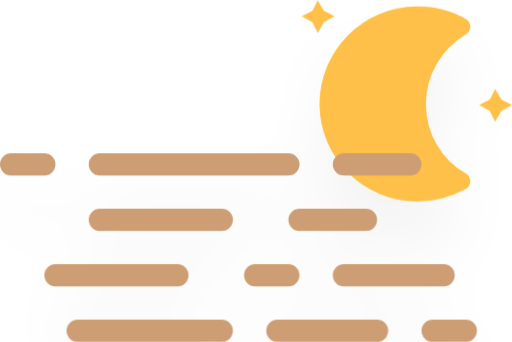
t = 0.00 s
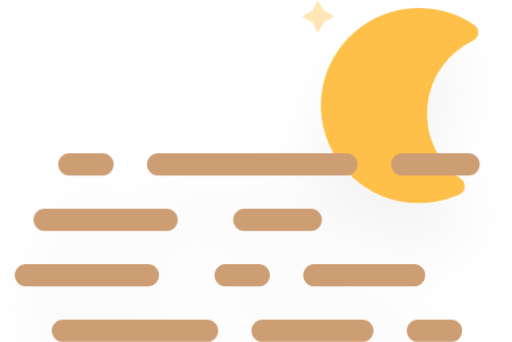
t = 5.00 s
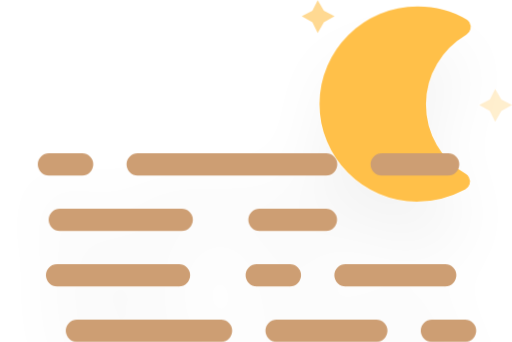
t = 6.05 s
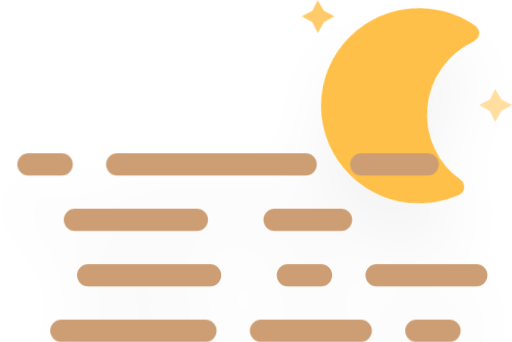
t = 7.11 s
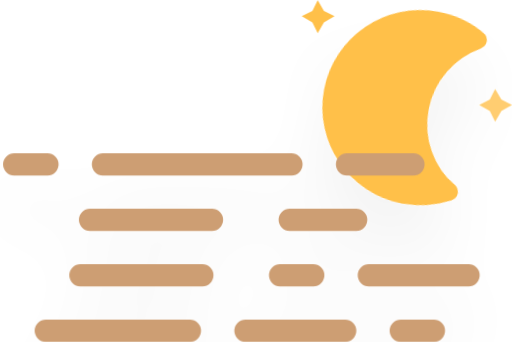
t = 8.16 s
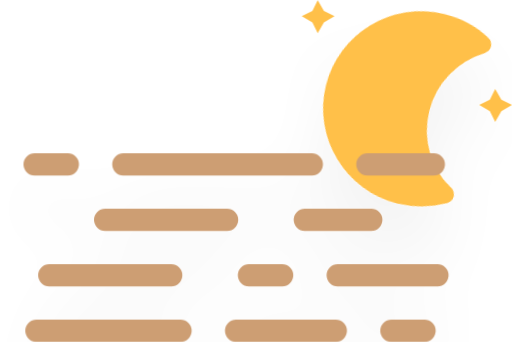
t = 9.21 s

The animated SVG that drew these frames (rendered in a browser with its animation timeline set to each time). Animation: 7 CSS @keyframes rules; frames cover the first 9.21 s, repeats indefinitely.

<svg xmlns="http://www.w3.org/2000/svg" version="1.1" viewBox="6 3.2 46.16 30.8">
  <defs>
    <filter id="blur" x="-.20655" y="-.21122" width="1.403" height="1.4997">
      <feGaussianBlur in="SourceAlpha" stdDeviation="3"/>
      <feOffset dx="0" dy="4" result="offsetblur"/>
      <feComponentTransfer>
        <feFuncA slope="0.05" type="linear"/>
      </feComponentTransfer>
      <feMerge>
        <feMergeNode/>
        <feMergeNode in="SourceGraphic"/>
      </feMerge>
    </filter>
    <style type="text/css">
      <![CDATA[
      /*
** MOON
*/
      @keyframes am-weather-moon {
        0% {
          -webkit-transform: rotate(0deg);
          -moz-transform: rotate(0deg);
          -ms-transform: rotate(0deg);
          transform: rotate(0deg);
        }

        50% {
          -webkit-transform: rotate(15deg);
          -moz-transform: rotate(15deg);
          -ms-transform: rotate(15deg);
          transform: rotate(15deg);
        }

        100% {
          -webkit-transform: rotate(0deg);
          -moz-transform: rotate(0deg);
          -ms-transform: rotate(0deg);
          transform: rotate(0deg);
        }
      }

      .am-weather-moon {
        -webkit-animation-name: am-weather-moon;
        -moz-animation-name: am-weather-moon;
        -ms-animation-name: am-weather-moon;
        animation-name: am-weather-moon;
        -webkit-animation-duration: 6s;
        -moz-animation-duration: 6s;
        -ms-animation-duration: 6s;
        animation-duration: 6s;
        -webkit-animation-timing-function: linear;
        -moz-animation-timing-function: linear;
        -ms-animation-timing-function: linear;
        animation-timing-function: linear;
        -webkit-animation-iteration-count: infinite;
        -moz-animation-iteration-count: infinite;
        -ms-animation-iteration-count: infinite;
        animation-iteration-count: infinite;
        -webkit-transform-origin: 12.5px 15.15px 0;
        /* TODO FF CENTER ISSUE */
        -moz-transform-origin: 12.5px 15.15px 0;
        /* TODO FF CENTER ISSUE */
        -ms-transform-origin: 12.5px 15.15px 0;
        /* TODO FF CENTER ISSUE */
        transform-origin: 12.5px 15.15px 0;
        /* TODO FF CENTER ISSUE */
      }

      @keyframes am-weather-moon-star-1 {
        0% {
          opacity: 0;
        }

        100% {
          opacity: 1;
        }
      }

      .am-weather-moon-star-1 {
        -webkit-animation-name: am-weather-moon-star-1;
        -moz-animation-name: am-weather-moon-star-1;
        -ms-animation-name: am-weather-moon-star-1;
        animation-name: am-weather-moon-star-1;
        -webkit-animation-delay: 3s;
        -moz-animation-delay: 3s;
        -ms-animation-delay: 3s;
        animation-delay: 3s;
        -webkit-animation-duration: 5s;
        -moz-animation-duration: 5s;
        -ms-animation-duration: 5s;
        animation-duration: 5s;
        -webkit-animation-timing-function: linear;
        -moz-animation-timing-function: linear;
        -ms-animation-timing-function: linear;
        animation-timing-function: linear;
        -webkit-animation-iteration-count: 1;
        -moz-animation-iteration-count: 1;
        -ms-animation-iteration-count: 1;
        animation-iteration-count: 1;
      }

      @keyframes am-weather-moon-star-2 {
        0% {
          opacity: 0;
        }

        100% {
          opacity: 1;
        }
      }

      .am-weather-moon-star-2 {
        -webkit-animation-name: am-weather-moon-star-2;
        -moz-animation-name: am-weather-moon-star-2;
        -ms-animation-name: am-weather-moon-star-2;
        animation-name: am-weather-moon-star-2;
        -webkit-animation-delay: 5s;
        -moz-animation-delay: 5s;
        -ms-animation-delay: 5s;
        animation-delay: 5s;
        -webkit-animation-duration: 4s;
        -moz-animation-duration: 4s;
        -ms-animation-duration: 4s;
        animation-duration: 4s;
        -webkit-animation-timing-function: linear;
        -moz-animation-timing-function: linear;
        -ms-animation-timing-function: linear;
        animation-timing-function: linear;
        -webkit-animation-iteration-count: 1;
        -moz-animation-iteration-count: 1;
        -ms-animation-iteration-count: 1;
        animation-iteration-count: 1;
      }

      /*
** haze
*/
      @keyframes am-weather-haze-1 {
        0% {
          transform: translate(0px, 0px)
        }

        50% {
          transform: translate(7px, 0px)
        }

        100% {
          transform: translate(0px, 0px)
        }
      }

      .am-weather-haze-1 {
        -webkit-animation-name: am-weather-haze-1;
        -moz-animation-name: am-weather-haze-1;
        -ms-animation-name: am-weather-haze-1;
        animation-name: am-weather-haze-1;
        -webkit-animation-duration: 8s;
        -moz-animation-duration: 8s;
        -ms-animation-duration: 8s;
        animation-duration: 8s;
        -webkit-animation-timing-function: linear;
        -moz-animation-timing-function: linear;
        -ms-animation-timing-function: linear;
        animation-timing-function: linear;
        -webkit-animation-iteration-count: infinite;
        -moz-animation-iteration-count: infinite;
        -ms-animation-iteration-count: infinite;
        animation-iteration-count: infinite;
      }

      @keyframes am-weather-haze-2 {
        0% {
          transform: translate(0px, 0px)
        }

        21.05% {
          transform: translate(-6px, 0px)
        }

        78.95% {
          transform: translate(9px, 0px)
        }

        100% {
          transform: translate(0px, 0px)
        }
      }

      .am-weather-haze-2 {
        -webkit-animation-name: am-weather-haze-2;
        -moz-animation-name: am-weather-haze-2;
        -ms-animation-name: am-weather-haze-2;
        animation-name: am-weather-haze-2;
        -webkit-animation-duration: 20s;
        -moz-animation-duration: 20s;
        -ms-animation-duration: 20s;
        animation-duration: 20s;
        -webkit-animation-timing-function: linear;
        -moz-animation-timing-function: linear;
        -ms-animation-timing-function: linear;
        animation-timing-function: linear;
        -webkit-animation-iteration-count: infinite;
        -moz-animation-iteration-count: infinite;
        -ms-animation-iteration-count: infinite;
        animation-iteration-count: infinite;
      }

      @keyframes am-weather-haze-3 {
        0% {
          transform: translate(0px, 0px)
        }

        25% {
          transform: translate(4px, 0px)
        }

        75% {
          transform: translate(-4px, 0px)
        }

        100% {
          transform: translate(0px, 0px)
        }
      }

      .am-weather-haze-3 {
        -webkit-animation-name: am-weather-haze-3;
        -moz-animation-name: am-weather-haze-3;
        -ms-animation-name: am-weather-haze-3;
        animation-name: am-weather-haze-3;
        -webkit-animation-duration: 6s;
        -moz-animation-duration: 6s;
        -ms-animation-duration: 6s;
        animation-duration: 6s;
        -webkit-animation-timing-function: linear;
        -moz-animation-timing-function: linear;
        -ms-animation-timing-function: linear;
        animation-timing-function: linear;
        -webkit-animation-iteration-count: infinite;
        -moz-animation-iteration-count: infinite;
        -ms-animation-iteration-count: infinite;
        animation-iteration-count: infinite;
      }

      @keyframes am-weather-haze-4 {
        0% {
          transform: translate(0px, 0px)
        }

        50% {
          transform: translate(-4px, 0px)
        }

        100% {
          transform: translate(0px, 0px)
        }
      }

      .am-weather-haze-4 {
        -webkit-animation-name: am-weather-haze-4;
        -moz-animation-name: am-weather-haze-4;
        -ms-animation-name: am-weather-haze-4;
        animation-name: am-weather-haze-4;
        -webkit-animation-duration: 6s;
        -moz-animation-duration: 6s;
        -ms-animation-duration: 6s;
        animation-duration: 6s;
        -webkit-animation-timing-function: linear;
        -moz-animation-timing-function: linear;
        -ms-animation-timing-function: linear;
        animation-timing-function: linear;
        -webkit-animation-iteration-count: infinite;
        -moz-animation-iteration-count: infinite;
        -ms-animation-iteration-count: infinite;
        animation-iteration-count: infinite;
      }
      ]]>
    </style>
  </defs>
  <g transform="translate(16,-2)" filter="url(#blur)">
    <g transform="matrix(.8 0 0 .8 16 4)">
      <g class="am-weather-moon-star-1" style="-moz-animation-delay:3s;-moz-animation-duration:5s;-moz-animation-iteration-count:1;-moz-animation-name:am-weather-moon-star-1;-moz-animation-timing-function:linear;-ms-animation-delay:3s;-ms-animation-duration:5s;-ms-animation-iteration-count:1;-ms-animation-name:am-weather-moon-star-1;-ms-animation-timing-function:linear;-webkit-animation-delay:3s;-webkit-animation-duration:5s;-webkit-animation-iteration-count:1;-webkit-animation-name:am-weather-moon-star-1;-webkit-animation-timing-function:linear">
        <polygon points="4 4 3.3 5.2 2.7 4 1.5 3.3 2.7 2.7 3.3 1.5 4 2.7 5.2 3.3" fill="#ffc04a" stroke-miterlimit="10"/>
      </g>
      <g class="am-weather-moon-star-2" style="-moz-animation-delay:5s;-moz-animation-duration:4s;-moz-animation-iteration-count:1;-moz-animation-name:am-weather-moon-star-2;-moz-animation-timing-function:linear;-ms-animation-delay:5s;-ms-animation-duration:4s;-ms-animation-iteration-count:1;-ms-animation-name:am-weather-moon-star-2;-ms-animation-timing-function:linear;-webkit-animation-delay:5s;-webkit-animation-duration:4s;-webkit-animation-iteration-count:1;-webkit-animation-name:am-weather-moon-star-2;-webkit-animation-timing-function:linear">
        <polygon transform="translate(20,10)" points="4 4 3.3 5.2 2.7 4 1.5 3.3 2.7 2.7 3.3 1.5 4 2.7 5.2 3.3" fill="#ffc04a" stroke-miterlimit="10"/>
      </g>
      <g class="am-weather-moon" style="-moz-animation-duration:6s;-moz-animation-iteration-count:infinite;-moz-animation-name:am-weather-moon;-moz-animation-timing-function:linear;-moz-transform-origin:12.5px 15.15px 0;-ms-animation-duration:6s;-ms-animation-iteration-count:infinite;-ms-animation-name:am-weather-moon;-ms-animation-timing-function:linear;-ms-transform-origin:12.5px 15.15px 0;-webkit-animation-duration:6s;-webkit-animation-iteration-count:infinite;-webkit-animation-name:am-weather-moon;-webkit-animation-timing-function:linear;-webkit-transform-origin:12.5px 15.15px 0">
        <path d="m14.5 13.2c0-3.7 2-6.9 5-8.7-1.5-0.9-3.2-1.3-5-1.3-5.5 0-10 4.5-10 10s4.5 10 10 10c1.8 0 3.5-0.5 5-1.3-3-1.7-5-5-5-8.7z" fill="#ffc04a" stroke="#ffc04a" stroke-linejoin="round" stroke-width="2"/>
      </g>
    </g>
    <g class="am-weather-haze" transform="translate(-10,20)" fill="none" stroke="#cd9e73" stroke-linecap="round" stroke-width="2">
      <line class="am-weather-haze-1" y1="0" y2="0" x1="1" x2="37" stroke-dasharray="3, 5, 17, 5, 7"/>
      <line class="am-weather-haze-2" y1="5" y2="5" x1="9" x2="33" stroke-dasharray="11, 7, 15"/>
      <line class="am-weather-haze-3" y1="10" y2="10" x1="5" x2="40" stroke-dasharray="11, 7, 3, 5, 9"/>
      <line class="am-weather-haze-4" y1="15" y2="15" x1="7" x2="42" stroke-dasharray="13, 5, 9, 5, 3"/>
    </g>
  </g>
</svg>